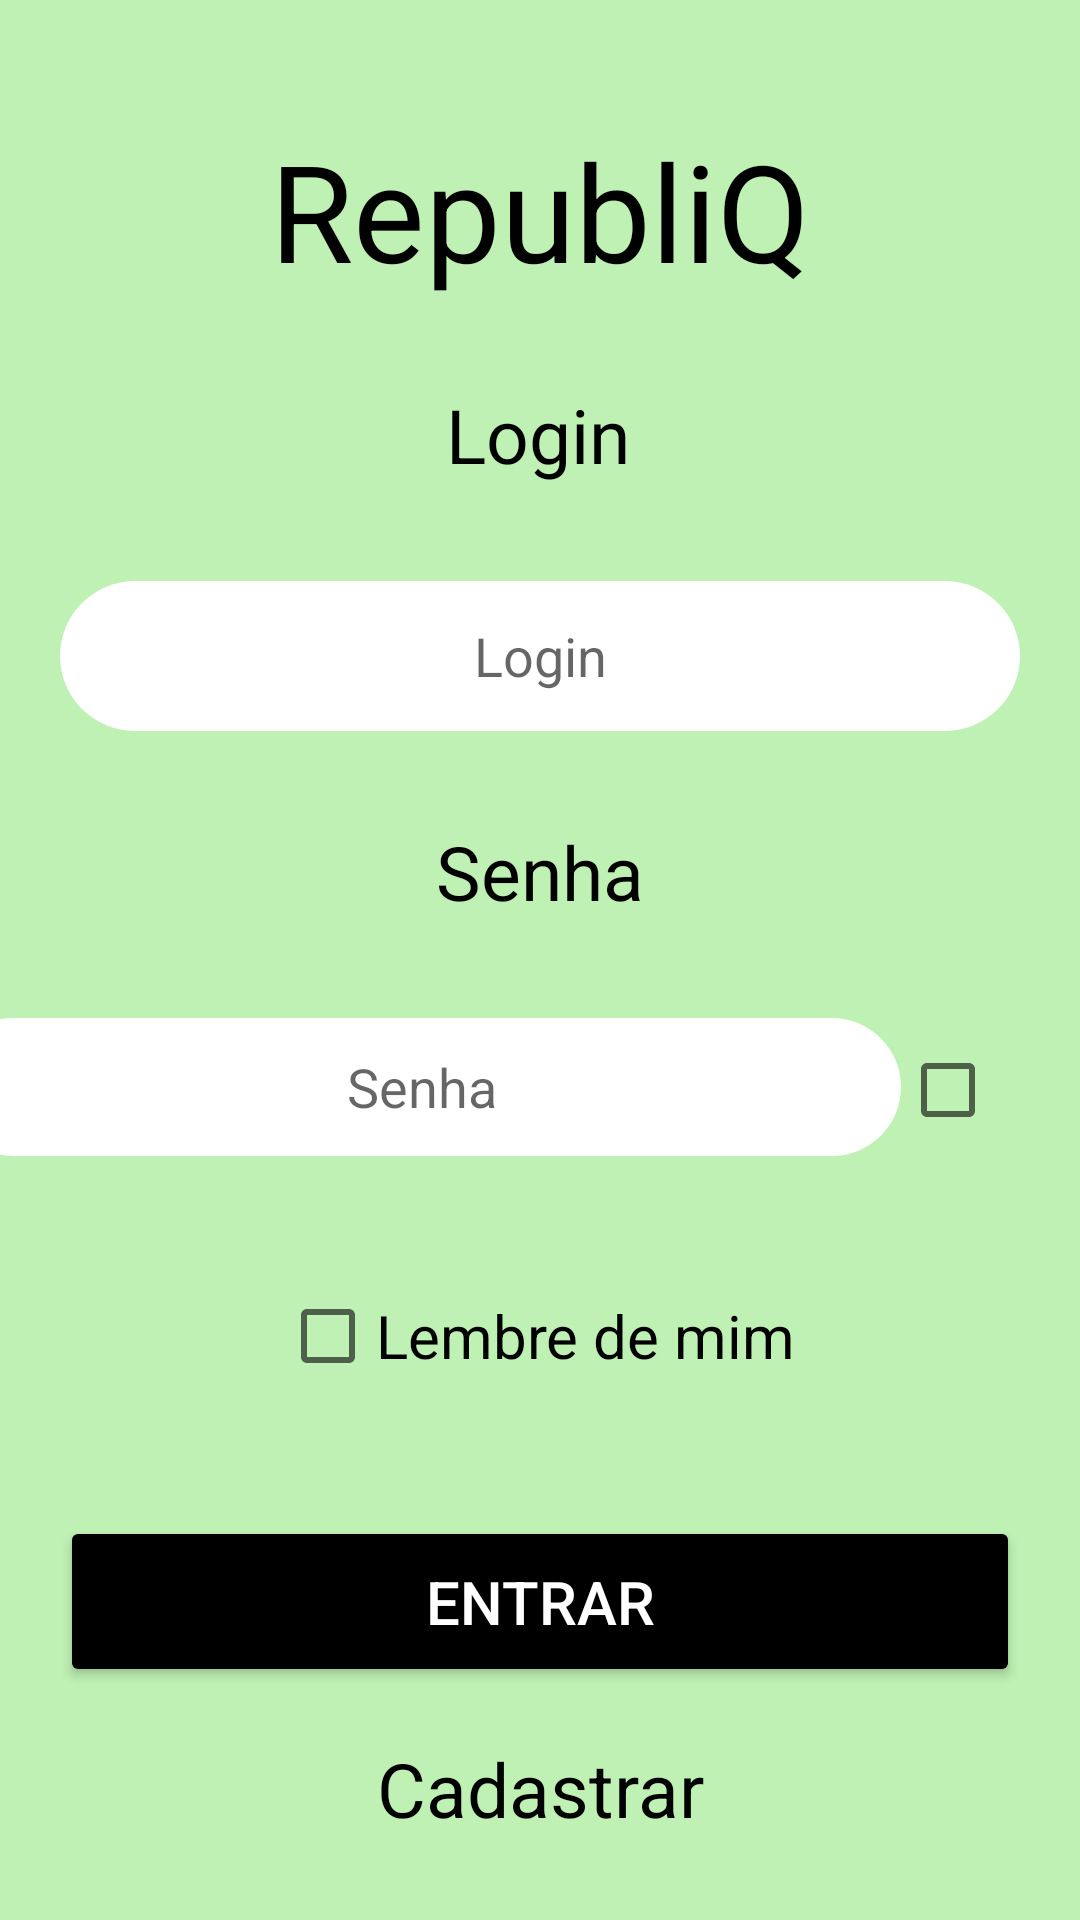

Layout XML and referenced resources for this Android screen:
<!-- AndroidManifest.xml: application theme Theme.AppRepublic -->
<!-- res/layout/activity_main.xml -->
<?xml version="1.0" encoding="utf-8"?>
<androidx.constraintlayout.widget.ConstraintLayout xmlns:android="http://schemas.android.com/apk/res/android"
    xmlns:app="http://schemas.android.com/apk/res-auto"
    xmlns:tools="http://schemas.android.com/tools"
    android:layout_width="match_parent"
    android:layout_height="match_parent"
    android:background="@color/backgroundAppColor"
    tools:context="br.edu.ifsp.tcc.apprepublic.view.MainActivity">

    <TextView
        android:id="@+id/text_title"
        android:layout_width="wrap_content"
        android:layout_height="wrap_content"
        android:layout_marginTop="40dp"
        android:text="@string/tittle"
        android:textColor="@color/black"
        android:textSize="45sp"
        app:layout_constraintLeft_toLeftOf="parent"
        app:layout_constraintRight_toRightOf="parent"
        app:layout_constraintTop_toTopOf="parent" />

    <TextView
        android:id="@+id/text_subtitle"
        android:layout_width="wrap_content"
        android:layout_height="wrap_content"
        android:layout_marginTop="28dp"
        android:text="@string/login"
        android:textColor="@color/black"
        android:textSize="25sp"
        app:layout_constraintHorizontal_bias="0.498"
        app:layout_constraintLeft_toLeftOf="parent"
        app:layout_constraintRight_toRightOf="parent"
        app:layout_constraintTop_toBottomOf="@id/text_title" />

    <EditText
        android:id="@+id/edittext_user"
        android:layout_width="match_parent"
        android:layout_height="50dp"
        android:layout_marginHorizontal="20dp"
        android:layout_marginTop="32dp"
        android:textAlignment="center"
        android:background="@drawable/edittext_rounded_background"
        android:hint="@string/login"
        app:layout_constraintLeft_toLeftOf="parent"
        app:layout_constraintRight_toRightOf="parent"
        app:layout_constraintTop_toBottomOf="@id/text_subtitle" />

    <TextView
        android:id="@+id/text_senha"
        android:layout_width="wrap_content"
        android:layout_height="wrap_content"
        android:layout_marginTop="30dp"
        android:text="@string/senha"
        android:textColor="@color/black"
        android:textSize="25sp"
        app:layout_constraintLeft_toLeftOf="parent"
        app:layout_constraintRight_toRightOf="parent"
        app:layout_constraintTop_toBottomOf="@id/edittext_user" />


    <CheckBox
        android:id="@+id/radio_remember_me"
        android:layout_width="wrap_content"
        android:layout_height="wrap_content"
        android:layout_marginTop="36dp"
        android:text="@string/lembre_de_mim"
        android:textSize="20sp"
        app:layout_constraintHorizontal_bias="0.497"
        app:layout_constraintLeft_toLeftOf="parent"
        app:layout_constraintRight_toRightOf="parent"
        app:layout_constraintTop_toBottomOf="@+id/edittext_password" />

    <EditText
        android:id="@+id/edittext_password"
        android:layout_width="319dp"
        android:layout_height="46dp"
        android:layout_marginHorizontal="20dp"
        android:layout_marginTop="32dp"
        android:layout_marginEnd="60dp"
        android:background="@drawable/edittext_rounded_background"
        android:hint="@string/senha"
        android:inputType="textPassword"
        android:textAlignment="center"
        app:layout_constraintEnd_toEndOf="parent"
        app:layout_constraintHorizontal_bias="0.4"
        app:layout_constraintLeft_toLeftOf="parent"
        app:layout_constraintRight_toRightOf="parent"
        app:layout_constraintTop_toBottomOf="@id/text_senha" />

    <CheckBox
        android:id="@+id/showSenha"
        android:layout_width="wrap_content"
        android:layout_height="wrap_content"
        android:layout_marginTop="32dp"
        app:layout_constraintEnd_toEndOf="parent"
        app:layout_constraintHorizontal_bias="0.0"
        app:layout_constraintStart_toEndOf="@+id/edittext_password"
        app:layout_constraintTop_toBottomOf="@+id/text_senha" />

    <Button
        android:id="@+id/button_enter"
        android:layout_width="match_parent"
        android:layout_height="wrap_content"
        android:layout_marginHorizontal="20dp"
        android:layout_marginTop="36dp"
        android:backgroundTint="@color/black"
        android:padding="15dp"
        android:text="@string/entrar"
        android:textColor="@color/white"
        android:textSize="20sp"
        app:layout_constraintLeft_toLeftOf="parent"
        app:layout_constraintRight_toRightOf="parent"
        app:layout_constraintTop_toBottomOf="@id/radio_remember_me" />


    <TextView
        android:id="@+id/text_cadastrar"
        android:layout_width="wrap_content"
        android:layout_height="wrap_content"
        android:layout_marginTop="5dp"
        android:text="Cadastrar"
        android:textColor="@color/black"
        android:textSize="25sp"
        app:layout_constraintBottom_toBottomOf="parent"
        app:layout_constraintEnd_toEndOf="parent"
        app:layout_constraintStart_toStartOf="parent"
        app:layout_constraintTop_toBottomOf="@id/button_enter"
        app:layout_constraintVertical_bias="0.311" />

</androidx.constraintlayout.widget.ConstraintLayout>
<!-- resources referenced by this layout -->
<resources>
  <color name="backgroundAppColor">#BEF1B3</color>
  <color name="black">#FF000000</color>
  <color name="white">#FFFFFFFF</color>
  <!-- drawable edittext_rounded_background (drawable) -->
  <shape xmlns:android="http://schemas.android.com/apk/res/android">
      <solid android:color="@color/white" /> 
      <corners android:radius="50dp" /> 
  </shape>
  <string name="entrar">Entrar</string>
  <string name="lembre_de_mim">Lembre de mim</string>
  <string name="login">Login</string>
  <string name="senha">Senha</string>
  <string name="tittle">RepubliQ</string>
  <style name="Theme.AppRepublic" parent="Theme.MaterialComponents.DayNight.DarkActionBar">
          
          <item name="colorPrimary">#03A9F4</item>
          <item name="colorPrimaryVariant">@color/purple_700</item>
          <item name="colorOnPrimary">#AFFDB2</item>
          
          <item name="colorSecondary">@color/teal_200</item>
          <item name="colorSecondaryVariant">@color/teal_700</item>
          <item name="colorOnSecondary">@color/black</item>
          
          <item name="android:statusBarColor">?attr/colorPrimary</item>
          
          <item name="windowActionBar">true</item>
          <item name="windowNoTitle">false</item>
      </style>
  <color name="purple_700">#FF3700B3</color>
  <color name="teal_200">#FF03DAC5</color>
  <color name="teal_700">#FF018786</color>
</resources>
